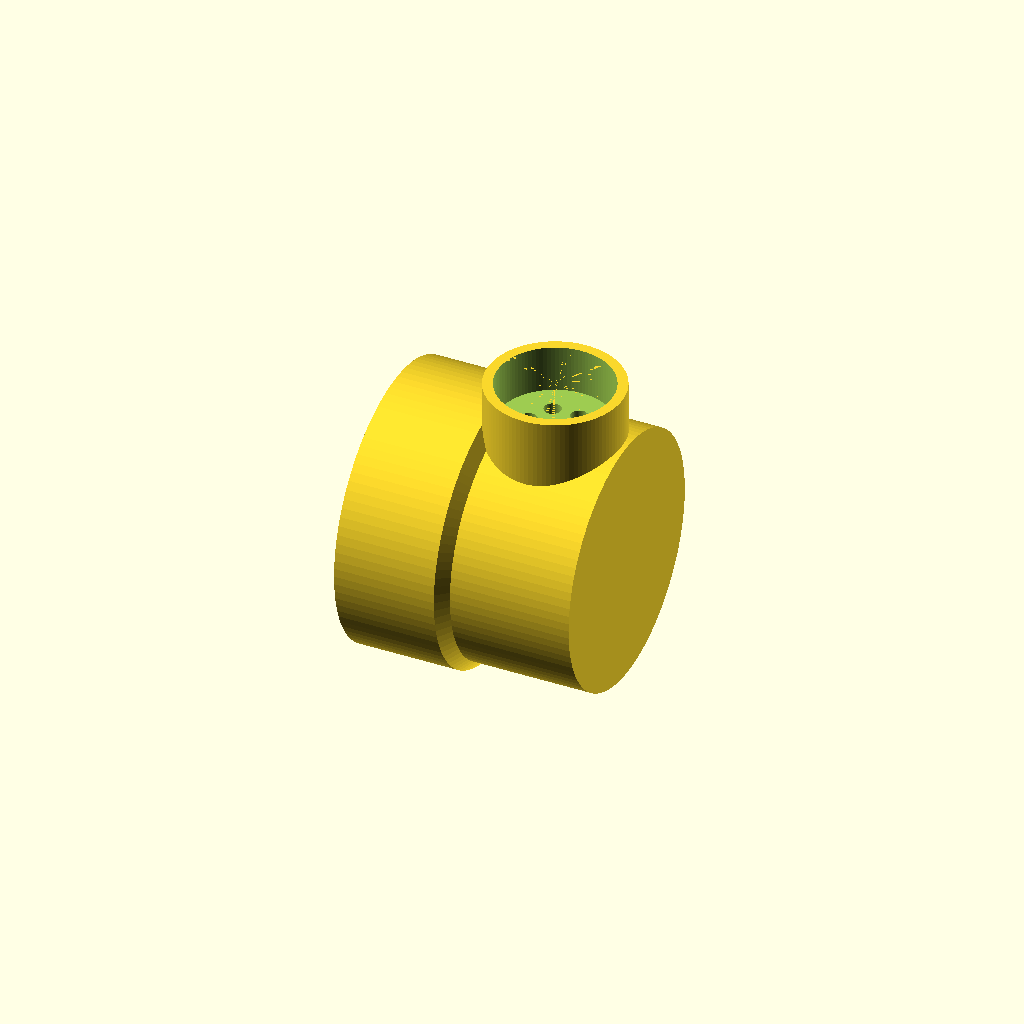
Cell 1: the model at its default parameters.
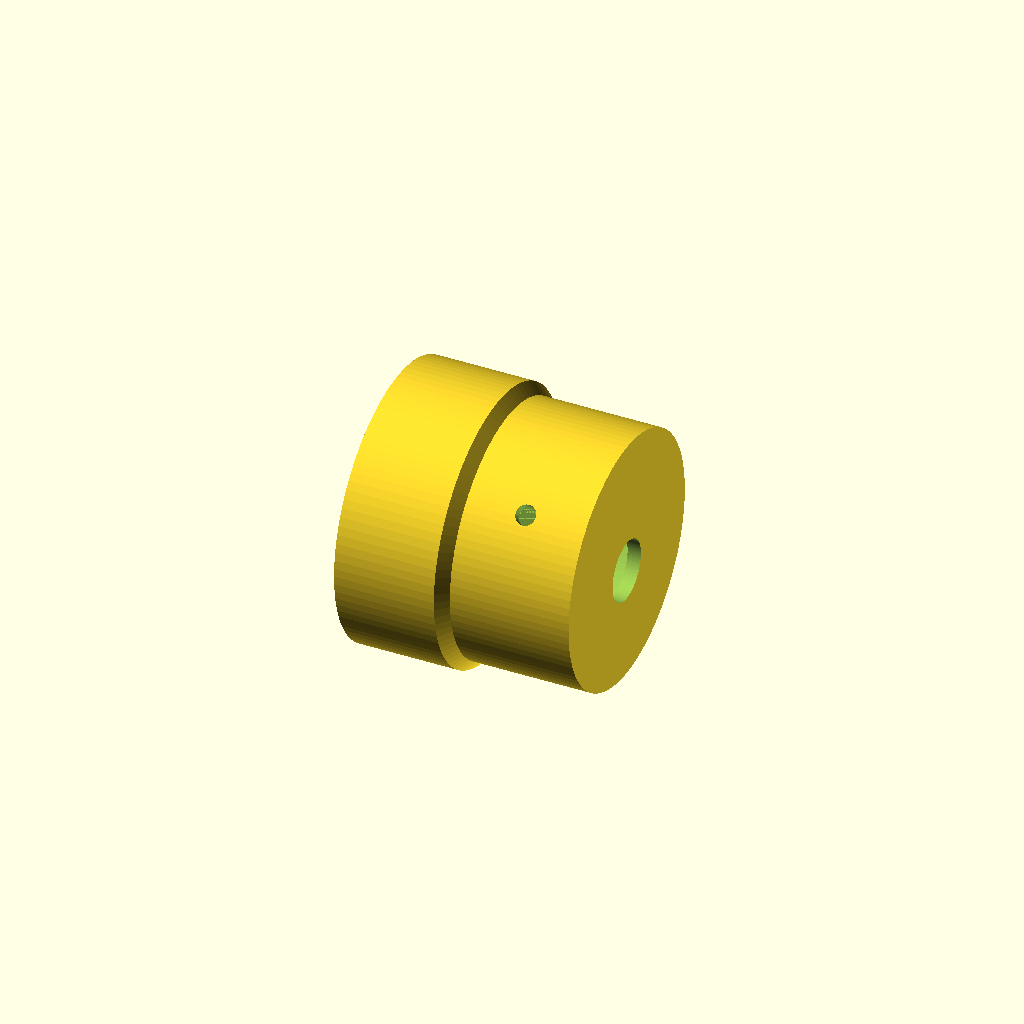
Cell 2: pieza = "tapon_b" (everything else at default).
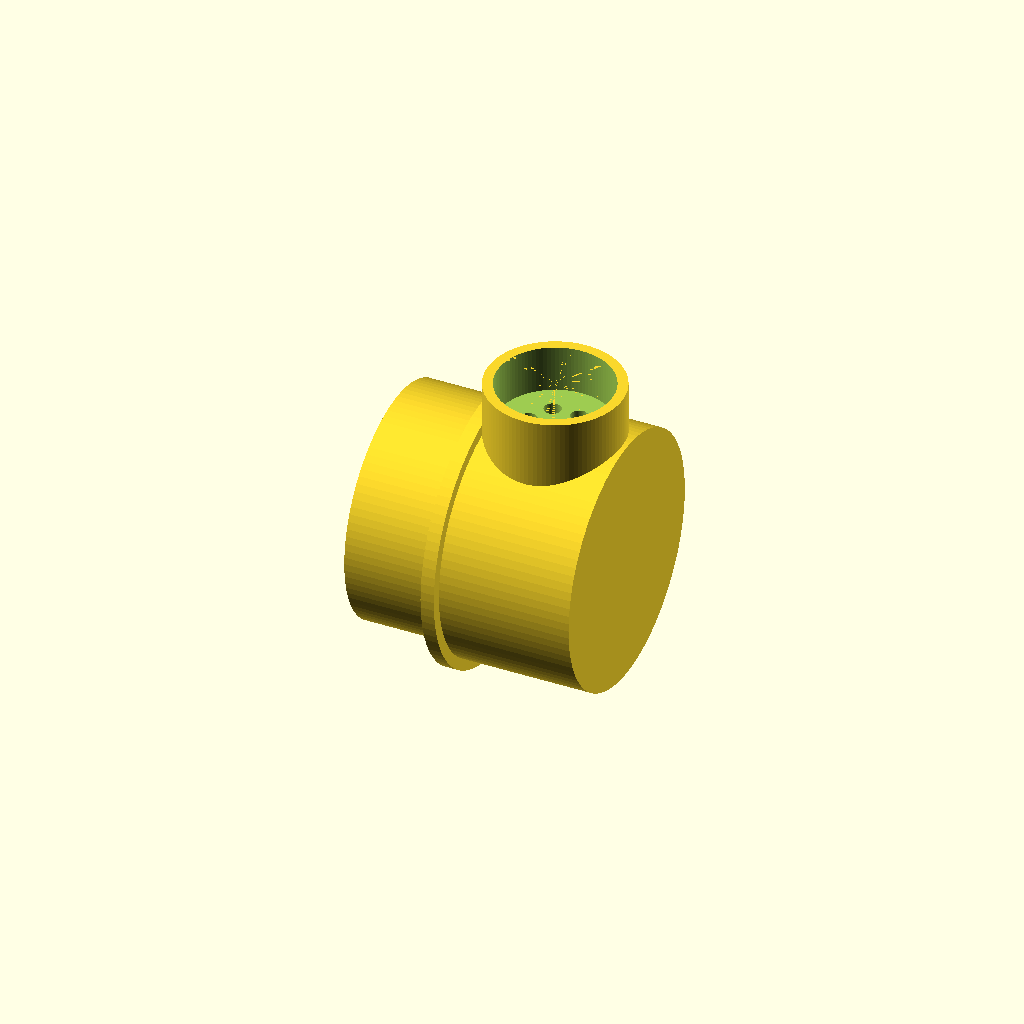
Cell 3: the same model with modo_encaje = "interior".
One fixed orthographic camera (rotation 55°, 0°, 25°; colour scheme Cornfield) for every cell.
The OpenSCAD source (scad/04_tapones_pvc75.scad):
// =====================================================================
//  MODULO 4 - Tapones para el canal horizontal (tubo PVC Ø75)
//    Tapon A (entrada) : recibe la boquilla del tornillo (Modulo 1)
//    Tapon B (salida)  : rebose que fija la lamina de agua de reserva
// ---------------------------------------------------------------------
//  REGLAS GLOBALES: $fn = 100 | pared min. 3 mm | tolerancia 0.3 mm
//  Sin librerias externas.
// ---------------------------------------------------------------------
//  El eje del tubo es el eje X y la vertical es +Z, de modo que las
//  cotas de altura de agua se leen directamente sobre el modelo.
//  IMPRESION: girar 90 grados en el laminador (eje del tubo vertical,
//  fondo sobre la cama). El manguito del Tapon A queda horizontal y
//  pide soporte ligero solo bajo su vuelo.
// ---------------------------------------------------------------------
//  PIEZAS
//    "tapon_a" | "tapon_b" | "racor" | "conjunto"
//
//  IMPRESION SIN SOPORTES
//    El racor de rebose va SUELTO. Integrado obligaba a elegir entre
//    apoyar el tapon sobre la punta del racor o puentear un fondo de
//    Ø69: separandolo, el Tapon B se imprime como un vaso boca arriba y
//    no lleva ni un gramo de soporte. La brida del racor asienta por
//    DENTRO, contra la cara interior del fondo, asi que la presion del
//    agua lo aprieta contra su asiento en vez de expulsarlo. Ademas la
//    junta queda justo en la linea de agua, con carga practicamente
//    nula. Solo el manguito del Tapon A necesita soporte.
// =====================================================================

$fn = 100;

/* [Pieza a renderizar] */
pieza = "tapon_a";       // ["tapon_a","tapon_b","racor","conjunto"]

/* [Reglas globales] */
tol   = 0.3;
pared = 3;

/* [Tubo PVC comercial] */
tubo_ext_d  = 75;        // diametro exterior nominal
tubo_pared  = 3;         // MEDIR el tubo real (evacuacion Ø75: 1.8 o 3.0 mm)
modo_encaje = "exterior";// ["exterior","interior"]  casquillo sobre el tubo
                         // o tapon macho dentro del tubo

/* [Geometria del tapon] */
encaje   = 30;           // longitud de solape con el tubo
camara   = 35;           // camara util (aloja el manguito o el racor)
fondo    = 4;            // espesor del fondo

/* [Tapon A - entrada] */
// El agua no cae por un solo agujero sino por una placa perforada: el
// chorro se rompe en gotas y se airea. No es un adorno: con 0.34 L/min y
// 4 lechugas adultas el oxigeno aportado (61 mg/h) iguala justo la demanda
// (60 mg/h), asi que el agua tiene que entrar saturada. Ver analisis_bomba.py
aireador_n = 6;          // agujeros perifericos (mas uno central)
aireador_d = 5;          // diametro de cada agujero
boquilla_d = 32;         // Ø EXTERIOR de la boquilla del Modulo 1
manguito_h = 15;         // vuelo del manguito sobre la generatriz del tubo
// La profundidad de encaje NO se fija a mano: se deriva del hombro de
// tope, que se situa 4 mm por encima de la generatriz superior del
// conducto. Fijarla a mano hacia caer el hombro justo en la tangente de
// la camara y generaba una degeneracion (solido no valido).

/* [Tapon B - salida / rebose] */
// Respiradero: sin el, el canal queda estanco y las raices aereas (las que
// quedan por encima de la lamina) no tienen renovacion de aire. Es lo que
// da autonomia durante las calmas: el agua del canal se queda sin oxigeno
// en unos 6 minutos, y a partir de ahi la planta respira por arriba.
// Son dos taladros a +-45 grados sobre la generatriz alta: asi no entra
// lluvia de frente y, al imprimir el tapon con el eje vertical, quedan
// como simples agujeros horizontales que no piden soporte.
respiradero_d = 6;
respiradero_a = 45;      // separacion angular respecto a la vertical
brida_racor_d = 24;      // brida interior del racor
brida_racor_e = 3;
nivel_agua = 25;         // lamina de agua sobre la base interior del tubo
racor_int_d= 12;         // paso libre del racor de salida
racor_l    = 28;         // vuelo del racor
racor_pua  = true;       // espigas para manguera flexible

// ---------------------------------------------------------------------
//  COTAS DERIVADAS
// ---------------------------------------------------------------------
tubo_int_d  = tubo_ext_d - 2 * tubo_pared;     // 69
casq_int_d  = tubo_ext_d + 2 * tol;            // 75.6  (encaje exterior)
casq_ext_d  = casq_int_d + 2 * pared;          // 81.6
macho_ext_d = tubo_int_d - 2 * tol;            // 68.4  (encaje interior)
macho_int_d = macho_ext_d - 2 * pared;         // 62.4
cam_int_d   = tubo_int_d;                      // 69
cam_ext_d   = cam_int_d + 2 * pared;           // 75
largo       = encaje + camara + fondo;         // 69

// Esta union NO es una junta: el agua cae por gravedad dentro del manguito.
// Con 0.3 mm de holgura la alineacion del canal habria que clavarla a decimas
// (basta 1 grado de error en la inclinacion de la carcasa para desplazar la
// boquilla 3 mm). Con 1 mm de holgura radial el canal se coloca a mano y la
// boquilla admite 8 grados de desviacion sin tocar.
manguito_int_d = boquilla_d + 2;               // 34, union de vertido
manguito_ext_d = manguito_int_d + 2 * pared;   // 38.6
z_manguito     = cam_ext_d / 2 + manguito_h;   // cota de la boca del manguito
z_hombro       = cam_int_d / 2 + 4;            // tope de la boquilla
manguito_p     = z_manguito - z_hombro;        // profundidad de encaje
x_manguito     = encaje + camara / 2;

// Eje del racor: su generatriz inferior queda a 'nivel_agua' del suelo
z_racor    = -tubo_int_d / 2 + nivel_agua + racor_int_d / 2;
racor_ext_d= racor_int_d + 2 * pared;          // 18

assert(nivel_agua + racor_int_d < tubo_int_d, "El racor no cabe en el tubo.");
assert(camara > manguito_ext_d * 0.8, "Camara corta para el manguito de entrada.");
assert(manguito_p >= 12, "Encaje de la boquilla demasiado corto: sube manguito_h.");

echo(str("Tapon: L=", largo, " casquillo Øint=", casq_int_d, " Øext=", casq_ext_d));
echo(str("Tapon B: eje del racor a z=", z_racor,
         " (lamina de agua de ", nivel_agua, " mm)"));
echo(str("Aireador: ", aireador_n + 1, " agujeros de ", aireador_d, " mm"));
echo(str("Boca del manguito a ", z_manguito, " mm sobre el eje del canal; ",
         "la boquilla del Modulo 1 debe terminar a ", z_manguito - manguito_p,
         " mm sobre ese eje."));

// =====================================================================
//  CUERPO COMUN
//    encaje (casquillo o macho) + camara + fondo, eje = X
// =====================================================================
module tubo_x(d, x0, l) { translate([x0, 0, 0]) rotate([0, 90, 0]) cylinder(d = d, h = l); }

module cuerpo() {
    difference() {
        union() {
            if (modo_encaje == "exterior") {
                tubo_x(casq_ext_d, 0, encaje);
                // transicion a 45 grados: autoportante al imprimir de pie
                translate([encaje, 0, 0]) rotate([0, 90, 0])
                    cylinder(d1 = casq_ext_d, d2 = cam_ext_d, h = (casq_ext_d - cam_ext_d) / 2);
            } else {
                tubo_x(macho_ext_d, 0, encaje);
                tubo_x(casq_ext_d, encaje - 4, 4);   // brida de tope contra el canto
            }
            tubo_x(cam_ext_d, encaje, camara + fondo);
        }
        // vaciados: el escalon entre encaje y camara hace de tope del tubo
        if (modo_encaje == "exterior") tubo_x(casq_int_d, -0.5, encaje + 0.5);
        else                           tubo_x(macho_int_d, -0.5, encaje + 0.5);
        tubo_x(cam_int_d, encaje, camara);
    }
}

// =====================================================================
//  TAPON A - ENTRADA
// =====================================================================
module tapon_a() {
    difference() {
        union() {
            cuerpo();
            // Manguito vertical que recibe la boquilla del Modulo 1
            translate([x_manguito, 0, 0])
                cylinder(d = manguito_ext_d, h = z_manguito);
        }
        // Encaje de la boquilla
        translate([x_manguito, 0, z_hombro])
            cylinder(d = manguito_int_d, h = manguito_p + 0.01);
        // Placa aireadora: rompe el chorro en gotas al entrar en la camara
        translate([x_manguito, 0, 0]) {
            translate([0, 0, cam_int_d / 2 - 6])
                cylinder(d = aireador_d, h = z_hombro - cam_int_d / 2 + 6.01);
            for (i = [0 : aireador_n - 1])
                rotate([0, 0, i * 360 / aireador_n])
                    translate([8, 0, cam_int_d / 2 - 6])
                        cylinder(d = aireador_d,
                                 h = z_hombro - cam_int_d / 2 + 6.01);
        }
        // La camara se vacia despues del manguito para dejarlo hueco
        tubo_x(cam_int_d, encaje, camara);
    }
}

// =====================================================================
//  TAPON B - SALIDA / REBOSE
// =====================================================================
// Racor de rebose SUELTO. Se introduce desde dentro del tapon antes de
// montarlo sobre el tubo: la brida queda contra la cara interior del fondo
// y el agua la aprieta contra su asiento.
module racor() {
    paso_d = racor_int_d + 2 * pared;          // 18, atraviesa el fondo
    l_pua  = racor_pua ? 9 : 0;
    difference() {
        union() {
            cylinder(d = brida_racor_d, h = brida_racor_e);          // brida
            cylinder(d = paso_d - tol, h = brida_racor_e + fondo);   // paso
            translate([0, 0, brida_racor_e + fondo])
                cylinder(d = racor_ext_d, h = racor_l - l_pua);
            if (racor_pua)
                for (i = [0 : 2])
                    translate([0, 0, brida_racor_e + fondo + racor_l - l_pua + i * 3])
                        cylinder(d1 = racor_ext_d + 3, d2 = racor_ext_d, h = 3);
        }
        translate([0, 0, -0.5])
            cylinder(d = racor_int_d, h = brida_racor_e + fondo + racor_l + 1);
    }
}

module tapon_b() {
    x_resp = encaje + camara * 0.6;
    difference() {
        cuerpo();
        // Paso del racor a traves del fondo, a la altura de rebose
        translate([encaje + camara - 1, 0, z_racor]) rotate([0, 90, 0])
            cylinder(d = racor_int_d + 2 * pared + tol, h = fondo + 2);
        // Asiento de la brida, por dentro
        translate([encaje + camara - brida_racor_e, 0, z_racor]) rotate([0, 90, 0])
            cylinder(d = brida_racor_d + tol, h = brida_racor_e + 0.01);
        // Respiraderos
        for (sy = [-1, 1])
            rotate([respiradero_a * sy, 0, 0])
                translate([x_resp, 0, 0])
                    cylinder(d = respiradero_d, h = cam_ext_d);
    }
}

// =====================================================================
//  SELECCION DE PIEZA
// =====================================================================
if (pieza == "tapon_a") tapon_a();
else if (pieza == "tapon_b") tapon_b();
else if (pieza == "racor") racor();
else if (pieza == "conjunto") {
    color("SeaGreen") tapon_a();
    color("Teal") translate([420, 0, 0]) mirror([1, 0, 0]) tapon_b();
    color("DarkCyan") translate([420 - encaje - camara + brida_racor_e, 0, z_racor])
        rotate([0, 90, 0]) racor();
    // referencia: tramo de tubo PVC
    color("Gainsboro", 0.35)
        difference() {
            tubo_x(tubo_ext_d, encaje, 420 - 2 * encaje);
            tubo_x(tubo_int_d, encaje - 1, 420 - 2 * encaje + 2);
        }
}
Customizer parameters (derived from the source; name, type, default, range or options):
pieza: string, default "tapon_a", options "tapon_a", "tapon_b", "racor", "conjunto"
tol: number, default 0.3
pared: number, default 3
tubo_ext_d: number, default 75
tubo_pared: number, default 3
modo_encaje: string, default "exterior", options "exterior", "interior"
encaje: number, default 30
camara: number, default 35
fondo: number, default 4
aireador_n: number, default 6
aireador_d: number, default 5
boquilla_d: number, default 32
manguito_h: number, default 15
respiradero_d: number, default 6
respiradero_a: number, default 45
brida_racor_d: number, default 24
brida_racor_e: number, default 3
nivel_agua: number, default 25
racor_int_d: number, default 12
racor_l: number, default 28
racor_pua: bool, default true
